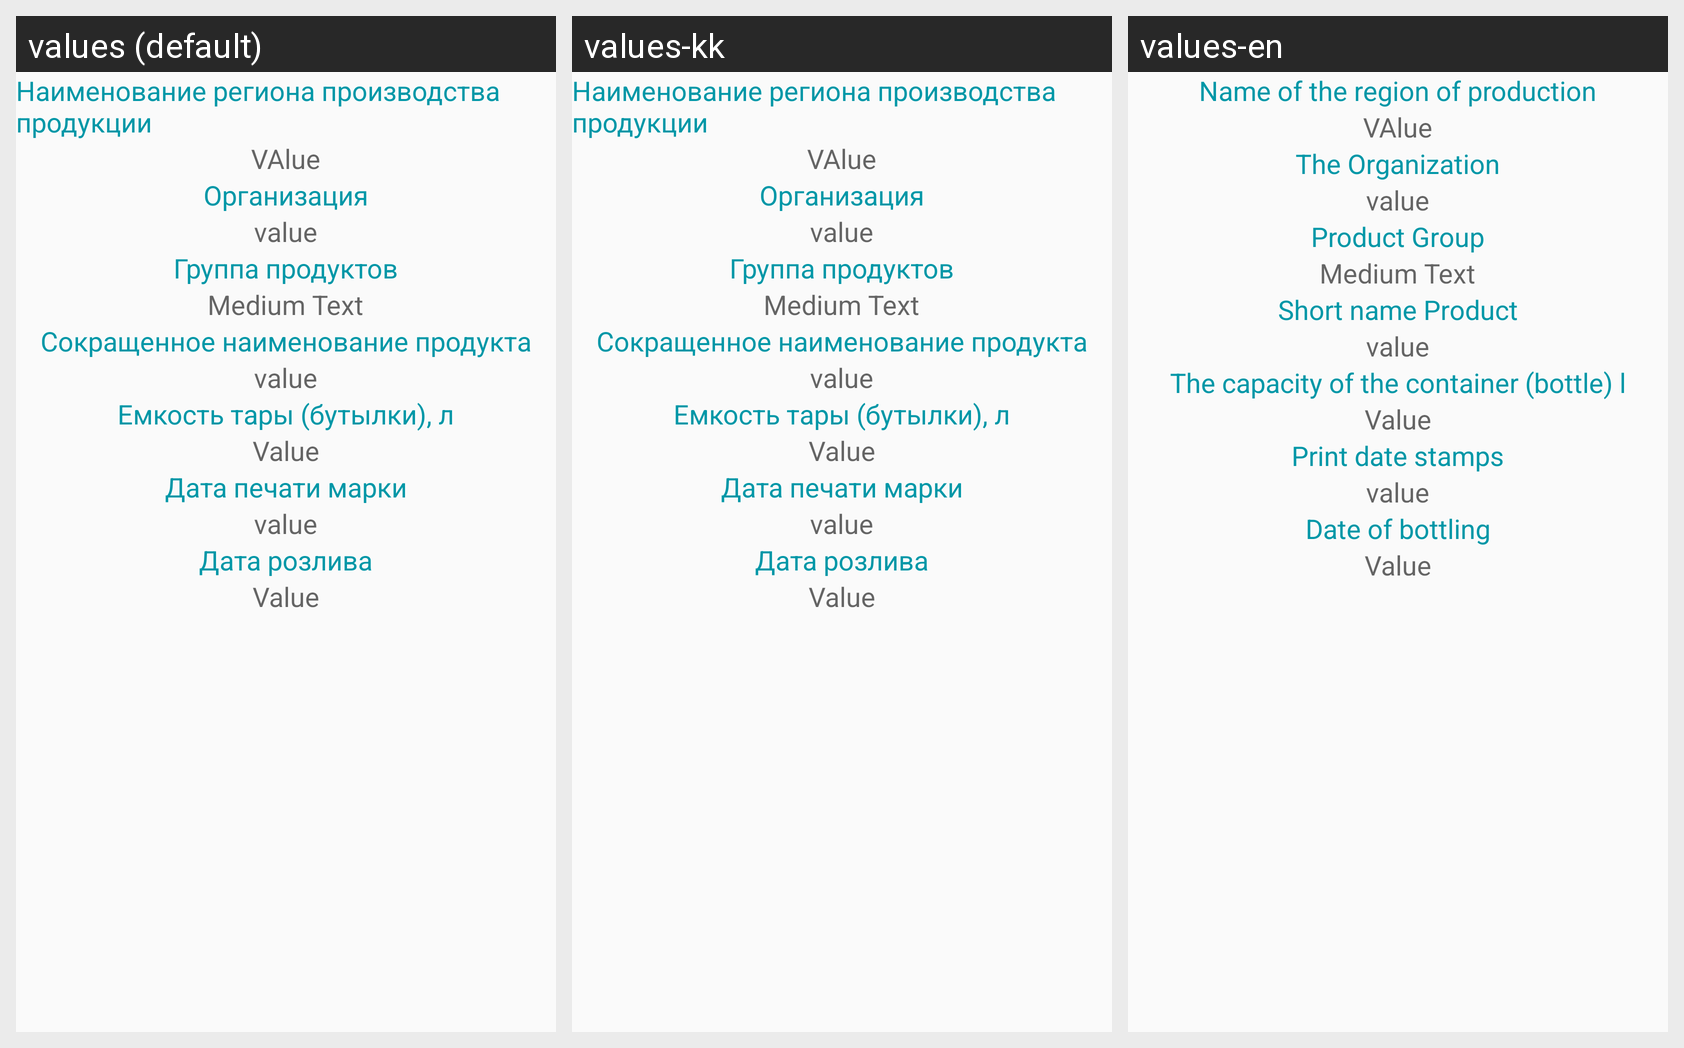

Strings drawn on this Android screen and how each of the app's shown locales translates them:
Android screen res/layout/positive_result_fragment.xml rendered under 3 locales, left to right: values (default), values-kk, values-en. Device: Nexus 5 (rendered at 1080×1920; each locale shown at half size, 540×960, under a caption strip naming it); theme AppTheme.
Strings drawn on this screen, with the default value and each locale's value (text and hints the layout hard-codes, and strings that could not be matched under every locale, appear in the picture but are not listed):

positive_fragment
  values: Наименование региона производства продукции
  values-kk: Наименование региона производства продукции  [not translated; the default value is used]
  values-en: Name of the region of production

positive_fragment_1
  values: Организация
  values-kk: Организация  [not translated; the default value is used]
  values-en: The Organization

positive_fragment_2
  values: Группа продуктов
  values-kk: Группа продуктов  [not translated; the default value is used]
  values-en: Product Group

positive_fragment_3
  values: Сокращенное наименование продукта
  values-kk: Сокращенное наименование продукта  [not translated; the default value is used]
  values-en: Short name Product

positive_fragment_4
  values: Емкость тары (бутылки), л
  values-kk: Емкость тары (бутылки), л  [not translated; the default value is used]
  values-en: The capacity of the container (bottle) l

positive_fragment_5
  values: Дата печати марки
  values-kk: Дата печати марки  [not translated; the default value is used]
  values-en: Print date stamps

positive_fragment_6
  values: Дата розлива
  values-kk: Дата розлива  [not translated; the default value is used]
  values-en: Date of bottling
